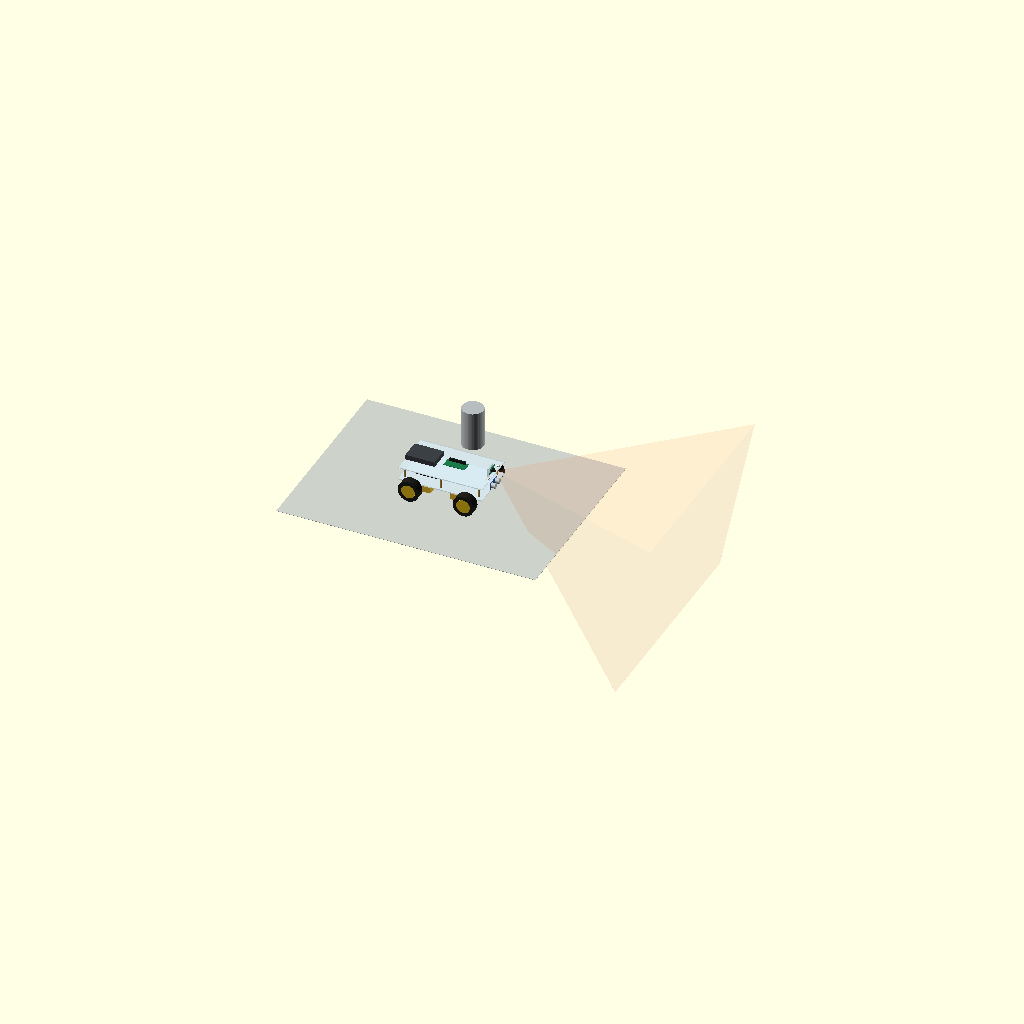
Cell 1: the model at its default parameters.
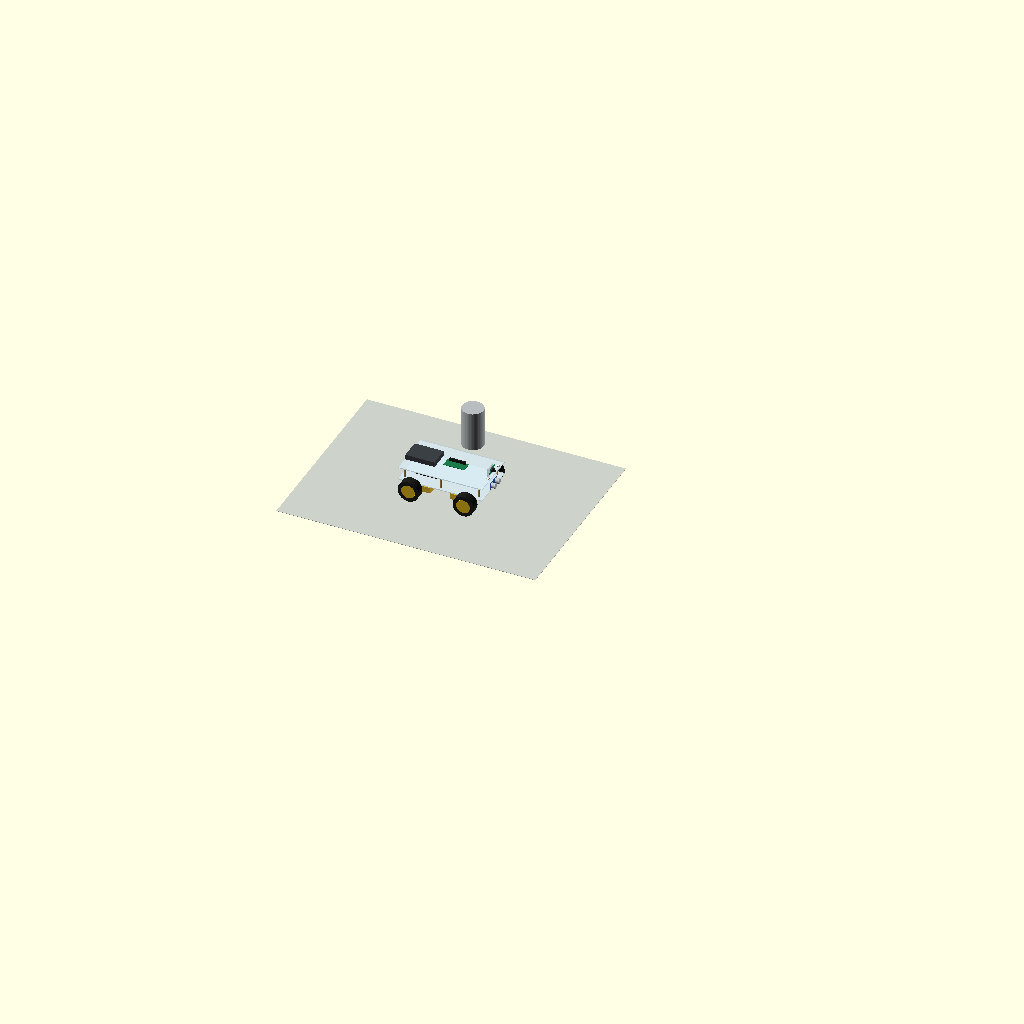
Cell 2 — SHOW_FOV set to false, the other parameters unchanged.
One fixed orthographic camera (rotation 55°, 0°, 25°; colour scheme Cornfield) for every cell.
OpenSCAD source file cad/rover.scad:
// =====================================================================
//  Claude-driven mini moon rover: parametric CAD model
//  Open in OpenSCAD (free, https://openscad.org), press F5 to preview.
//
//  Units: millimetres. The rover faces +X, Z is up.
//  Change OPTION below to "A", "B" or "C" to see each build.
//
//  These are the same dimensions as the interactive 3D viewer. They're
//  approximate: real parts vary by a few mm between sellers, so measure
//  yours before designing anything that must fit tightly (e.g. 3D-printed
//  mounts).
// =====================================================================

OPTION   = "A";     // "A" = Pi Rover, "B" = ESP32-CAM, "C" = 6-wheel rocker-bogie
EXPLODE  = 0;       // 0 = assembled, 1 = exploded view
SHOW_FOV = true;    // show the camera's field of view

// ---------------------------------------------------------------- key dimensions
WHEEL_D      = 65;    // wheel diameter
WHEEL_W      = 26;    // wheel width
AXLE_Z       = WHEEL_D / 2;
PLATE_L      = 260;   // chassis plate length (X)
PLATE_W      = 150;   // chassis plate width (Y)
PLATE_T      = 3;     // acrylic thickness
BOTTOM_Z     = 45;    // underside of bottom plate
STANDOFF_H   = 35;    // gap between plates
WHEELBASE    = 170;   // front axle to rear axle (4WD)
CAM_TILT     = 12;    // camera tilt, degrees down
CAM_HFOV     = 60;    // camera horizontal field of view, degrees

TOP_Z = BOTTOM_Z + PLATE_T + STANDOFF_H;   // underside of top plate

$fn = 48;

// ---------------------------------------------------------------- colours
C_ACRYLIC = [0.85, 0.93, 0.96, 0.45];
C_YELLOW  = [0.95, 0.76, 0.19];
C_TYRE    = [0.12, 0.12, 0.11];
C_HUB     = [0.94, 0.77, 0.10];
C_PCB     = [0.11, 0.48, 0.29];
C_BLUE    = [0.12, 0.35, 0.65];
C_RED     = [0.72, 0.20, 0.15];
C_BLACK   = [0.10, 0.10, 0.10];
C_BRASS   = [0.79, 0.64, 0.29];
C_BANK    = [0.23, 0.25, 0.27];
C_ARM     = [0.91, 0.89, 0.83];

function ex(v) = v * EXPLODE;   // explode offset helper

// ---------------------------------------------------------------- parts
module wheel() {
    // axis along Y
    color(C_TYRE) rotate([90, 0, 0]) cylinder(d = WHEEL_D, h = WHEEL_W, center = true);
    color(C_HUB)  rotate([90, 0, 0]) cylinder(d = 42, h = WHEEL_W + 1, center = true);
}

module tt_motor(flip = false) {
    // origin = output shaft centre; body runs 54 mm toward the rover's middle
    dir = flip ? -1 : 1;
    color(C_YELLOW) translate([-dir * 21.5, 0, 0]) cube([65, 22, 19], center = true);
    color("white") rotate([90, 0, 0]) cylinder(d = 5.5, h = 40, center = true);
}

module plate(z) {
    color(C_ACRYLIC) translate([0, 0, z + PLATE_T / 2]) cube([PLATE_L, PLATE_W, PLATE_T], center = true);
}

module standoff(x, y) {
    color(C_BRASS) translate([x, y, BOTTOM_Z + PLATE_T]) cylinder(d = 6, h = STANDOFF_H, $fn = 6);
}

module battery_pack(x, z) {
    color(C_BLACK) translate([x, 0, z + 10]) cube([71, 65, 20], center = true);
}

module breadboard(x, y, z) {
    color([0.95, 0.95, 0.92]) translate([x, y, z + 4.5]) cube([46, 35, 9], center = true);
}

module tb6612(x, y, z) {
    color(C_RED) translate([x, y, z + 0.8]) cube([25, 20, 1.6], center = true);
}

module pi_zero(x, z) {
    color(C_PCB)   translate([x, 0, z + 0.8]) cube([65, 30, 1.6], center = true);
    color(C_BLACK) translate([x, 11, z + 1.6 + 4.25]) cube([51, 5, 8.5], center = true);
}

module power_bank(x, z) {
    color(C_BANK) translate([x, 0, z + 7.5]) cube([90, 62, 15], center = true);
}

module camera_board() {
    // origin = centre of the board, lens pointing +X
    color(C_PCB)   cube([1.6, 25, 24], center = true);
    color(C_BLACK) translate([3.5, 0, 0]) cube([6, 9, 9], center = true);
    color(C_BLACK) translate([6.5, 0, 0]) rotate([0, 90, 0]) cylinder(d = 6.4, h = 5);
}

module ultrasonic() {
    // origin = centre of the board, transducers pointing +X
    color(C_BLUE) cube([1.6, 45, 20], center = true);
    for (y = [-13, 13]) color([0.75, 0.77, 0.78]) translate([0.8, y, 0]) rotate([0, 90, 0]) cylinder(d = 16, h = 12);
}

module led(x, y, z) {
    color([1, 1, 0.95]) translate([x, y, z]) rotate([0, 90, 0]) {
        cylinder(d = 5, h = 7);
        translate([0, 0, 7]) sphere(d = 5);
    }
}

module fov_cone(len = 600) {
    // translucent pyramid showing what the camera can see
    h = len * tan(CAM_HFOV / 2);
    v = len * tan(atan(tan(CAM_HFOV / 2) * 0.75));
    color([0.91, 0.46, 0.25, 0.12])
        polyhedron(
            points = [[0, 0, 0], [len, -h, -v], [len, h, -v], [len, h, v], [len, -h, v]],
            faces  = [[0, 2, 1], [0, 3, 2], [0, 4, 3], [0, 1, 4], [1, 2, 3, 4]]);
}

// ---------------------------------------------------------------- 4WD chassis (options A and B)
module chassis_4wd() {
    plate(BOTTOM_Z);
    translate([0, 0, ex(150)]) plate(TOP_Z);
    translate([0, 0, ex(75)])
        for (p = [[115, 60], [115, -60], [0, 65], [0, -65], [-115, 60], [-115, -60]]) standoff(p[0], p[1]);
    // motors under the plate, wheels outside
    for (s = [1, -1]) {
        translate([ WHEELBASE / 2, s * 61, AXLE_Z]) tt_motor(false);
        translate([-WHEELBASE / 2, s * 61, AXLE_Z]) tt_motor(true);
        translate([ WHEELBASE / 2, s * (90 + ex(70)), AXLE_Z]) wheel();
        translate([-WHEELBASE / 2, s * (90 + ex(70)), AXLE_Z]) wheel();
    }
    translate([0, 0, ex(40)]) battery_pack(-62, BOTTOM_Z + PLATE_T);
    translate([0, 0, ex(40)]) breadboard(45, 0, BOTTOM_Z + PLATE_T);
    translate([0, 0, ex(70)]) tb6612(45, 0, BOTTOM_Z + PLATE_T + 12);
    translate([0, 0, ex(170)]) power_bank(-82, TOP_Z + PLATE_T);
}

module option_a() {
    chassis_4wd();
    translate([0, 0, ex(190)]) pi_zero(15, TOP_Z + PLATE_T + 3);
    // camera on a bracket at the front edge, tilted down
    translate([ex(60), 0, ex(190)]) {
        color(C_ACRYLIC) translate([121, 0, TOP_Z + PLATE_T + 15]) cube([3, 34, 30], center = true);
        translate([126, 0, 106]) rotate([0, CAM_TILT, 0]) camera_board();
        for (y = [-34, 34]) led(125, y, 98);
    }
    // ultrasonic sensor between the plates
    translate([131 + ex(90), 0, 63 + ex(30)]) ultrasonic();
    if (SHOW_FOV && EXPLODE == 0) translate([135, 0, 104]) rotate([0, CAM_TILT, 0]) fov_cone();
}

module option_b() {
    chassis_4wd();
    translate([ex(60), 0, ex(190)]) {
        color(C_ACRYLIC) translate([118, 0, TOP_Z + PLATE_T + 9]) cube([3, 30, 18], center = true);
        color(C_BLACK)   translate([122, 0, 106]) cube([1.6, 27, 40], center = true);   // ESP32-CAM
        color(C_PCB)     translate([124.5, 0, 116]) cube([4, 8, 10], center = true);   // camera module
        color(C_BLACK)   translate([126.5, 0, 116]) rotate([0, 90, 0]) cylinder(d = 6, h = 5);
        color([1, 1, 0.95]) translate([123.5, 7, 100]) cube([2, 4, 4], center = true); // flash LED
    }
    if (SHOW_FOV && EXPLODE == 0) translate([131, 0, 116]) fov_cone();
}

// ---------------------------------------------------------------- option C: rocker-bogie
FRONT_X = 110;  MID_X = -5;  REAR_X = -115;
PIVOT   = [20, 95];     // rocker pivot (x, z) on the body wall
BOGIE   = [-60, 65];    // bogie pivot (x, z) at the rocker's rear end

module arm(p1, p2, y, w = 20, t = 5) {
    // flat bar from p1 to p2 (x, z), at side position y
    dx = p2[0] - p1[0];  dz = p2[1] - p1[1];
    len = sqrt(dx * dx + dz * dz);
    color(C_ARM) translate([p1[0], y, p1[1]]) rotate([0, -atan2(dz, dx), 0])
        translate([len / 2, 0, 0]) cube([len + w * 0.6, t, w], center = true);
}

module option_c() {
    // body: a food container with a lid
    translate([0, 0, ex(120)]) {
        color([0.91, 0.93, 0.94, 0.55]) translate([0, 0, 90]) cube([200, 120, 60], center = true);
        color([0.29, 0.56, 0.72]) translate([0, 0, 122]) cube([204, 124, 4], center = true);
    }
    for (s = [1, -1]) {
        translate([0, s * ex(40), 0]) {
            arm(PIVOT, [FRONT_X, 40], s * 68);                  // rocker, front leg
            arm(PIVOT, BOGIE, s * 68);                          // rocker, rear leg
            arm(PIVOT, [PIVOT[0], 138], s * 68, w = 12);        // differential post
        }
        translate([0, s * ex(55), 0]) {
            arm(BOGIE, [MID_X, 40], s * 75, w = 18);            // bogie legs
            arm(BOGIE, [REAR_X, 40], s * 75, w = 18);
        }
        for (x = [FRONT_X, MID_X, REAR_X]) {
            color(C_YELLOW) translate([x, s * (86 + ex(45)), 52]) cube([22, 19, 50], center = true);
            translate([x, s * (114 + ex(90)), AXLE_Z]) wheel();
        }
    }
    // differential bar across the lid
    translate([0, 0, ex(60)]) color([0.54, 0.35, 0.17]) translate([PIVOT[0], 0, 130]) cube([10, 150, 6], center = true);
    // electronics
    translate([0, 0, ex(160)]) battery_pack(-45, 62);
    translate([0, 0, ex(200)]) power_bank(40, 62);
    translate([0, 0, ex(230)]) for (y = [-25, 25]) breadboard(-50, y, 96.5);
    translate([0, 0, ex(250)]) for (y = [-25, 25]) tb6612(-50, y, 107);
    translate([0, 0, ex(160)]) pi_zero(-40, 124);
    // mast, camera, headlights
    translate([0, 0, ex(120)]) color([0.73, 0.55, 0.33]) translate([85, 0, 124]) cylinder(d = 10, h = 160);
    translate([ex(40), 0, ex(200)]) {
        translate([92, 0, 272]) rotate([0, 18, 0]) camera_board();
        for (y = [-16, 16]) led(98, y, 250);
    }
    translate([101 + ex(80), 0, 85]) ultrasonic();
    if (SHOW_FOV && EXPLODE == 0) translate([101, 0, 269]) rotate([0, 18, 0]) fov_cone();
}

// ---------------------------------------------------------------- floor + scale reference
color([0.8, 0.82, 0.79]) translate([0, 0, -0.5]) cube([800, 600, 1], center = true);
// a 12 cm drink can, for scale
color([0.72, 0.74, 0.75]) translate([-40, 230, 0]) cylinder(d = 66, h = 122);

if (OPTION == "A") option_a();
else if (OPTION == "B") option_b();
else option_c();
Parameter table extracted from the source (name, type, default, range or options):
OPTION: string, default "A"
EXPLODE: number, default 0
SHOW_FOV: bool, default true
WHEEL_D: number, default 65
WHEEL_W: number, default 26
PLATE_L: number, default 260
PLATE_W: number, default 150
PLATE_T: number, default 3
BOTTOM_Z: number, default 45
STANDOFF_H: number, default 35
WHEELBASE: number, default 170
CAM_TILT: number, default 12
CAM_HFOV: number, default 60
C_ACRYLIC: vector, default [0.85, 0.93, 0.96, 0.45]
C_YELLOW: vector, default [0.95, 0.76, 0.19]
C_TYRE: vector, default [0.12, 0.12, 0.11]
C_HUB: vector, default [0.94, 0.77, 0.1]
C_PCB: vector, default [0.11, 0.48, 0.29]
C_BLUE: vector, default [0.12, 0.35, 0.65]
C_RED: vector, default [0.72, 0.2, 0.15]
C_BLACK: vector, default [0.1, 0.1, 0.1]
C_BRASS: vector, default [0.79, 0.64, 0.29]
C_BANK: vector, default [0.23, 0.25, 0.27]
C_ARM: vector, default [0.91, 0.89, 0.83]
